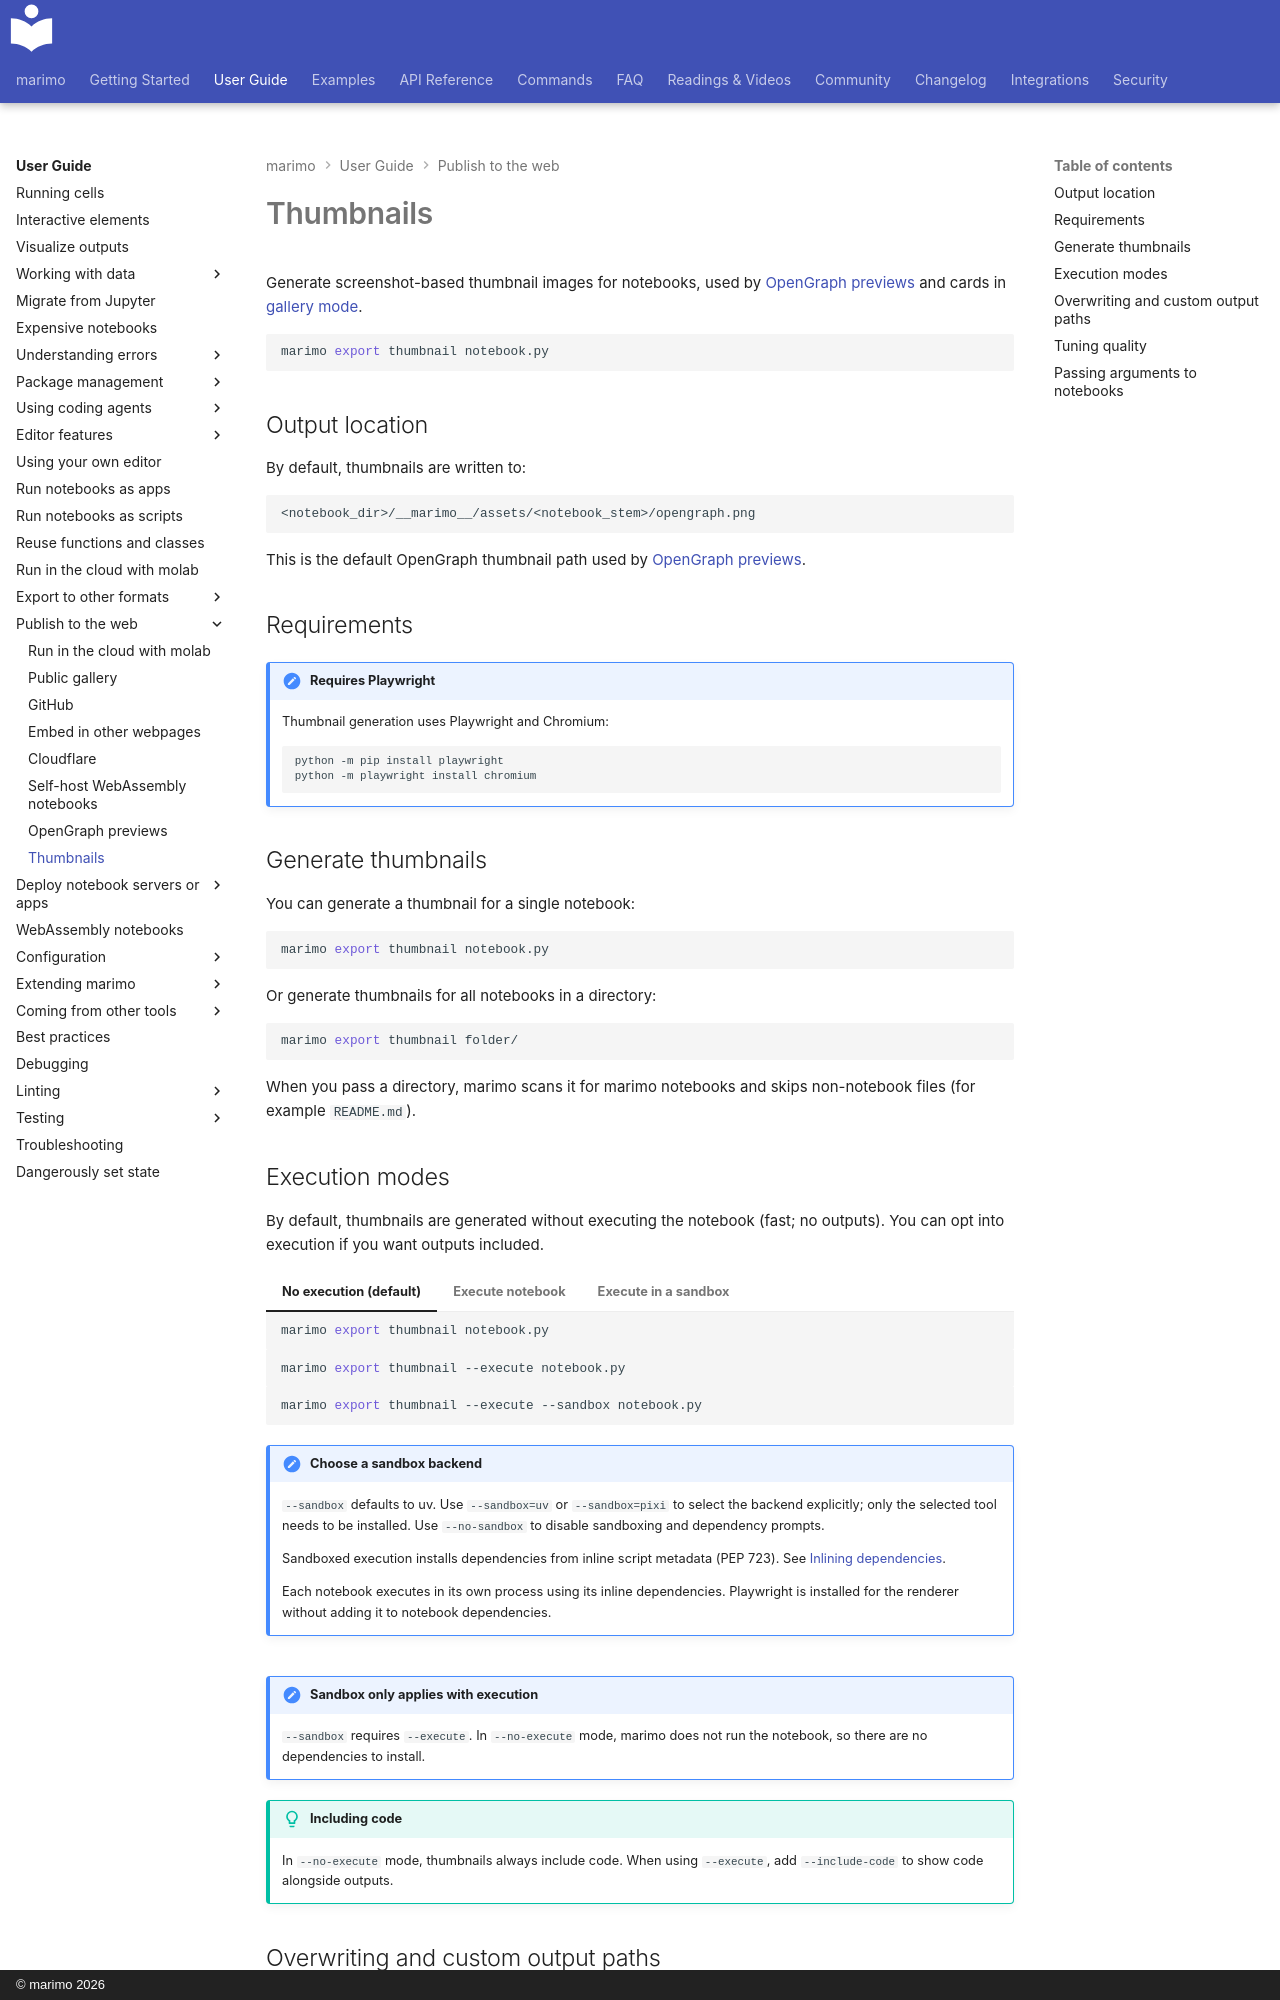

repository: marimo-team/marimo · page: guides/publishing/thumbnails/index.html · generator: mkdocs · copyright: © marimo 2026

# Thumbnails

Generate screenshot-based thumbnail images for notebooks, used by [OpenGraph previews](opengraph.md) and cards in [gallery mode](../apps.md#gallery).

```bash
marimo export thumbnail notebook.py
```

## Output location

By default, thumbnails are written to:

```
<notebook_dir>/__marimo__/assets/<notebook_stem>/opengraph.png
```

This is the default OpenGraph thumbnail path used by [OpenGraph previews](opengraph.md).

## Requirements

!!! note "Requires Playwright"

    Thumbnail generation uses Playwright and Chromium:

    ```bash
    python -m pip install playwright
    python -m playwright install chromium
    ```

## Generate thumbnails

You can generate a thumbnail for a single notebook:

```bash
marimo export thumbnail notebook.py
```

Or generate thumbnails for all notebooks in a directory:

```bash
marimo export thumbnail folder/
```

When you pass a directory, marimo scans it for marimo notebooks and skips non-notebook files (for example `README.md`).

## Execution modes

By default, thumbnails are generated without executing the notebook (fast; no outputs). You can opt into execution if you want outputs included.

=== "No execution (default)"

    ```bash
    marimo export thumbnail notebook.py
    ```

=== "Execute notebook"

    ```bash
    marimo export thumbnail --execute notebook.py 
    ```

=== "Execute in a sandbox"

    ```bash
    marimo export thumbnail --execute --sandbox notebook.py 
    ```

    !!! note "Choose a sandbox backend"

        `--sandbox` defaults to uv. Use `--sandbox=uv` or `--sandbox=pixi` to
        select the backend explicitly; only the selected tool needs to be
        installed. Use `--no-sandbox` to disable sandboxing and dependency prompts.

        Sandboxed execution installs dependencies from inline script metadata
        (PEP 723). See [Inlining dependencies](../package_management/sandboxes.md).

        Each notebook executes in its own process using its inline dependencies.
        Playwright is installed for the renderer without adding it to notebook
        dependencies.

!!! note "Sandbox only applies with execution"

    `--sandbox` requires `--execute`. In `--no-execute` mode, marimo does not run the notebook, so there are no dependencies to install.

!!! tip "Including code"

    In `--no-execute` mode, thumbnails always include code. When using `--execute`, add `--include-code` to show code alongside outputs.
